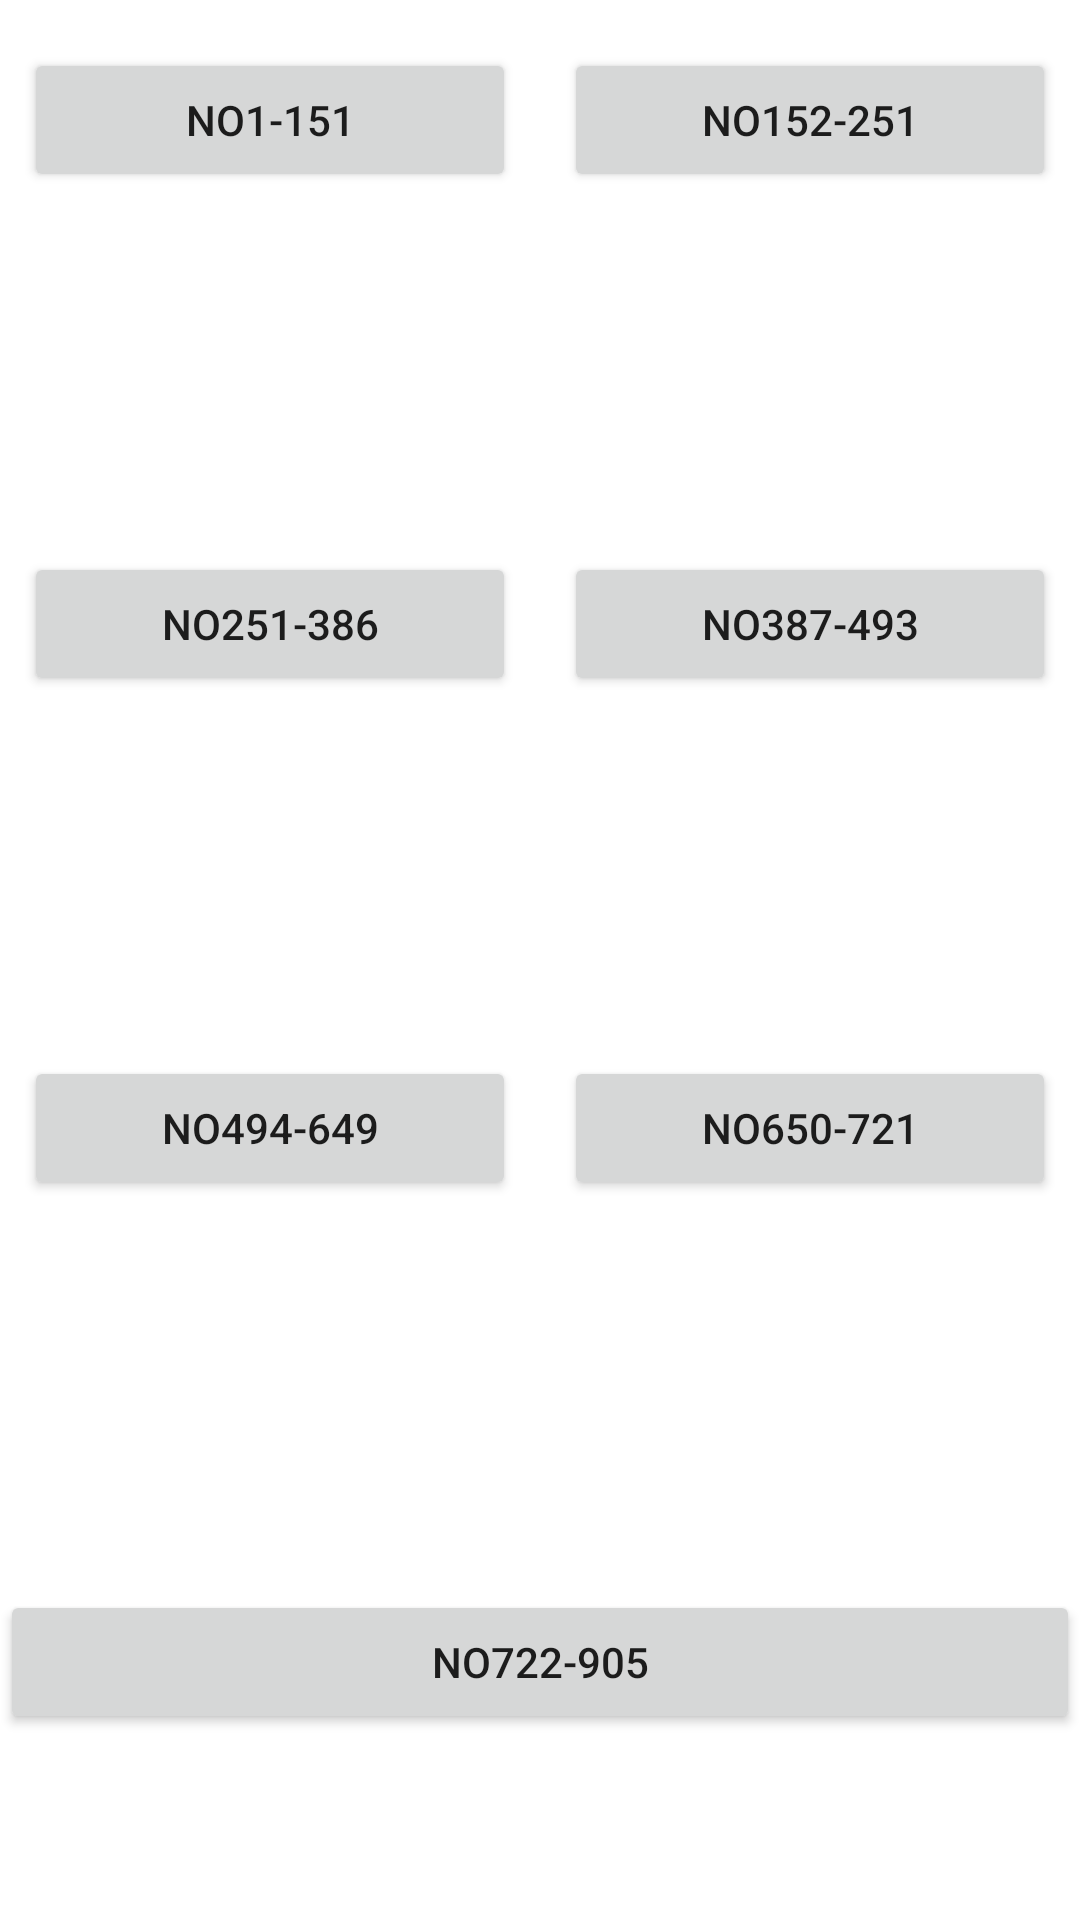

Here is an Android app screen rendered from its layout file. Give the layout XML and the strings, colors and styles it references.
<!-- AndroidManifest.xml: application theme Theme.Pokeapi -->
<!-- res/layout/fragment_generation.xml -->
<?xml version="1.0" encoding="utf-8"?>
<androidx.constraintlayout.widget.ConstraintLayout xmlns:android="http://schemas.android.com/apk/res/android"
    xmlns:app="http://schemas.android.com/apk/res-auto"
    xmlns:tools="http://schemas.android.com/tools"
    android:layout_width="match_parent"
    android:layout_height="match_parent"
    tools:context=".generationFragment">

    <Button
        android:id="@+id/onebtn"
        android:layout_width="0dp"
        android:layout_height="wrap_content"
        android:layout_marginStart="8dp"
        android:layout_marginTop="16dp"
        android:layout_marginEnd="8dp"
        android:text="@string/No1_151"
        app:layout_constraintEnd_toStartOf="@+id/twobtn"
        app:layout_constraintHorizontal_bias="0.5"
        app:layout_constraintStart_toStartOf="parent"
        app:layout_constraintTop_toTopOf="parent" />

    <Button
        android:id="@+id/twobtn"
        android:layout_width="0dp"
        android:layout_height="wrap_content"
        android:layout_marginStart="8dp"
        android:layout_marginTop="16dp"
        android:layout_marginEnd="8dp"
        android:text="@string/No152_251"
        app:layout_constraintEnd_toEndOf="parent"
        app:layout_constraintHorizontal_bias="0.5"
        app:layout_constraintStart_toEndOf="@+id/onebtn"
        app:layout_constraintTop_toTopOf="parent" />

    <Button
        android:id="@+id/threebtn"
        android:layout_width="0dp"
        android:layout_height="wrap_content"
        android:layout_marginStart="8dp"
        android:layout_marginTop="120dp"
        android:layout_marginEnd="8dp"
        android:text="@string/No251_386"
        app:layout_constraintEnd_toStartOf="@+id/fourbtn"
        app:layout_constraintHorizontal_bias="0.5"
        app:layout_constraintStart_toStartOf="parent"
        app:layout_constraintTop_toBottomOf="@+id/onebtn" />

    <Button
        android:id="@+id/fourbtn"
        android:layout_width="0dp"
        android:layout_height="wrap_content"
        android:layout_marginStart="8dp"
        android:layout_marginTop="120dp"
        android:layout_marginEnd="8dp"
        android:text="@string/No387_493"
        app:layout_constraintEnd_toEndOf="parent"
        app:layout_constraintHorizontal_bias="0.5"
        app:layout_constraintStart_toEndOf="@+id/threebtn"
        app:layout_constraintTop_toBottomOf="@+id/twobtn" />

    <Button
        android:id="@+id/fivebtn"
        android:layout_width="0dp"
        android:layout_height="wrap_content"
        android:layout_marginStart="8dp"
        android:layout_marginTop="120dp"
        android:layout_marginEnd="8dp"
        android:text="@string/No494_649"
        app:layout_constraintEnd_toStartOf="@+id/sixbtn"
        app:layout_constraintHorizontal_bias="0.5"
        app:layout_constraintStart_toStartOf="parent"
        app:layout_constraintTop_toBottomOf="@+id/threebtn" />

    <Button
        android:id="@+id/sixbtn"
        android:layout_width="0dp"
        android:layout_height="wrap_content"
        android:layout_marginStart="8dp"
        android:layout_marginTop="120dp"
        android:layout_marginEnd="8dp"
        android:text="@string/No650_721"
        app:layout_constraintEnd_toEndOf="parent"
        app:layout_constraintHorizontal_bias="0.5"
        app:layout_constraintStart_toEndOf="@+id/fivebtn"
        app:layout_constraintTop_toBottomOf="@+id/fourbtn" />

    <Button
        android:id="@+id/sevenbtn"
        android:layout_width="0dp"
        android:layout_height="wrap_content"
        android:layout_marginTop="130dp"
        android:text="@string/No722_905"
        app:layout_constraintEnd_toEndOf="parent"
        app:layout_constraintHorizontal_bias="0.0"
        app:layout_constraintStart_toStartOf="parent"
        app:layout_constraintTop_toBottomOf="@+id/fivebtn" />

</androidx.constraintlayout.widget.ConstraintLayout>
<!-- resources referenced by this layout -->
<resources>
  <string name="No152_251">No152-251</string>
  <string name="No1_151">No1-151</string>
  <string name="No251_386">No251-386</string>
  <string name="No387_493">No387-493</string>
  <string name="No494_649">No494-649</string>
  <string name="No650_721">No650-721</string>
  <string name="No722_905">No722-905</string>
  <style name="Theme.Pokeapi" parent="Theme.MaterialComponents.DayNight.DarkActionBar">
          
          <item name="colorPrimary">@color/purple_500</item>
          <item name="colorPrimaryVariant">@color/purple_700</item>
          <item name="colorOnPrimary">@color/white</item>
          
          <item name="colorSecondary">@color/teal_200</item>
          <item name="colorSecondaryVariant">@color/teal_700</item>
          <item name="colorOnSecondary">@color/black</item>
          
          <item name="android:statusBarColor">?attr/colorPrimaryVariant</item>
          
      </style>
  <!-- not gathered from this repository: default colours our renderer supplied (Android Studio template values) -->
  <color name="purple_500">#FF6200EE</color>
  <color name="purple_700">#FF3700B3</color>
  <color name="teal_200">#FF03DAC5</color>
  <color name="teal_700">#FF018786</color>
  <color name="black">#FF000000</color>
  <color name="white">#FFFFFFFF</color>
</resources>
